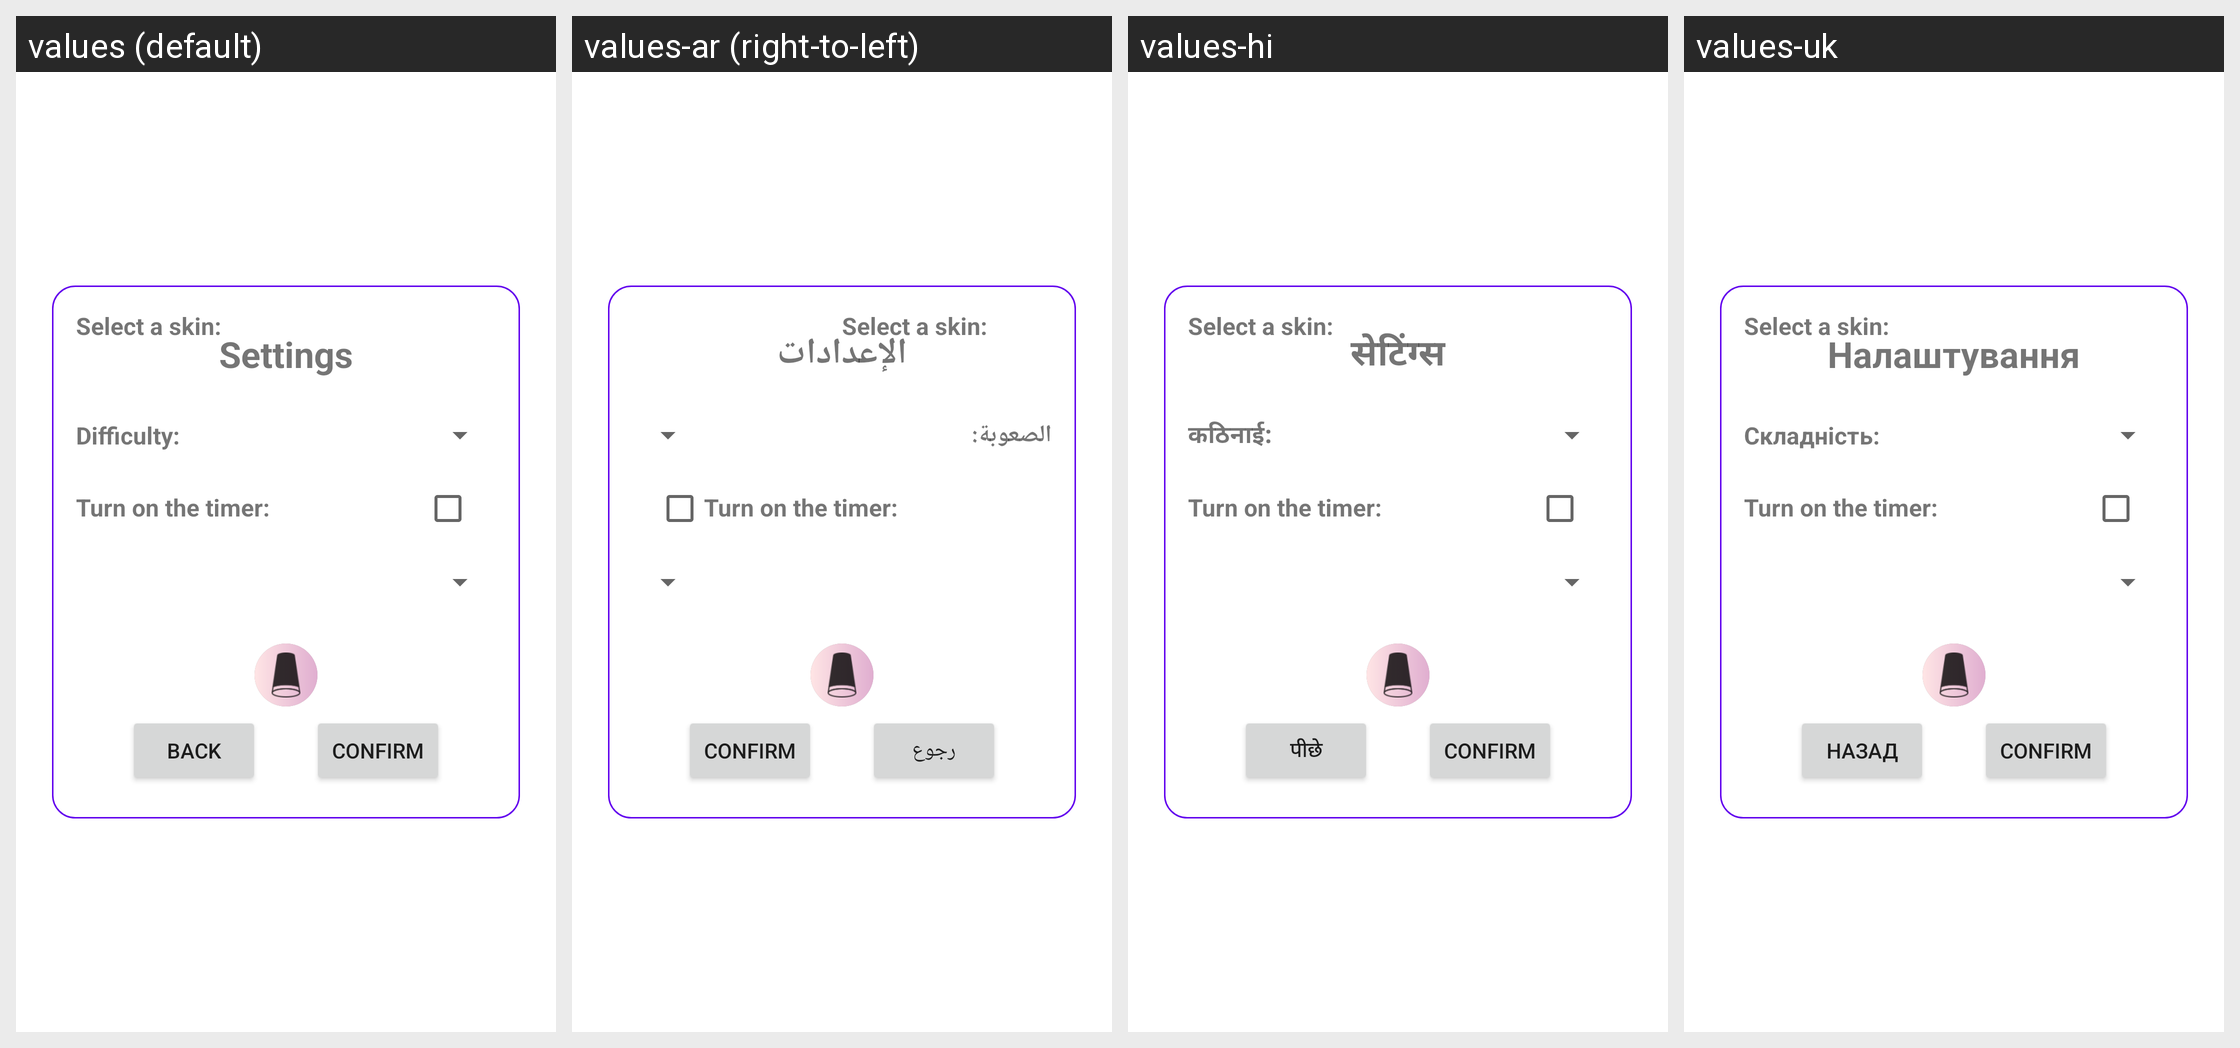

Here is an Android app screen in its default locale and in the app's own translations. Write out the translated-string differences for the strings that appear on this screen.
Android screen res/layout/activity_settings.xml rendered under 4 locales, left to right: values (default), values-ar (right-to-left), values-hi, values-uk. Device: Nexus 5 (rendered at 1080×1920; each locale shown at half size, 540×960, under a caption strip naming it); theme Theme.RandomGlassGame.NoActionBar.
Other locales in the repository, not shown: values-de, values-eo, values-es, values-ja, values-pl, values-pt, values-zh.
Strings drawn on this screen, with the default value and each locale's value (text and hints the layout hard-codes appear in the picture but are not listed):

settings
  values: Settings
  values-ar: الإعدادات
  values-hi: सेटिंग्स
  values-uk: Налаштування

difficulty
  values: Difficulty:
  values-ar: الصعوبة:
  values-hi: कठिनाई:
  values-uk: Складність:

back
  values: Back
  values-ar: رجوع
  values-hi: पीछे
  values-uk: Назад
